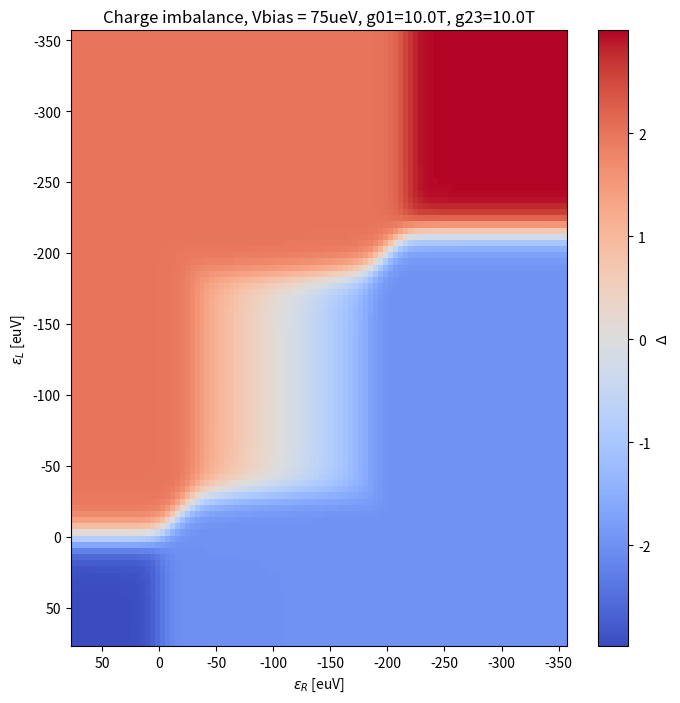

The script that saved this image:
import numpy
import numpy as np
from scipy.special import digamma
from scipy.linalg import null_space
import matplotlib.pyplot as plt
from scipy.interpolate import griddata

# consts
kB = 86.1733  # [ueV/K]
alpha = 2.2

# [K]=[ueV]/kB -> U[K] = U[ueV]/kB
U = 215
T = 0.026 * U / kB  # K

#right site only (0,0)<->(0,1) & (1,0)<->(1,1)
gamma01 = 10*T
gamma23 = 10*T

#left site only (0,0)<->(1,0) & (0,1)<->(1,1)
gamma02 = 0
gamma13 = 0


# V_bias = 0.35U
eVm = 0.35 * U


def Fermi_Function(e):
    global kB, T
    return 1 / (1 + np.exp(e / (kB * T)))


def Modified_Fermi_Function(gamma, epsilon):
    global kB, T
    if gamma < 1e-6:
        return Fermi_Function(epsilon)
    return 0.5 + numpy.imag(digamma(0.5 + (gamma - epsilon * 1j) / (2 * numpy.pi * kB * T))) / np.pi


Energy_1 = np.linspace(-2, 0, 100) * U + eVm
Energy_2 = np.linspace(-2, 0, 100) * U + eVm

cood = []

for eR in Energy_1:
    for eL in Energy_2:
        site_1 = eR
        site_2 = eL

        # Configure Gamma_ij
        # (site_2, site_1)
        # (0,0) == 0 ; (0,1) == 1 ; (1,0) == 2 ; (1,1) == 3
        Gammaij_normalized = np.zeros((4, 4))

        # tranfers
        Gammaij_normalized[0][1] = Modified_Fermi_Function(gamma01, -site_1)
        Gammaij_normalized[1][0] = Modified_Fermi_Function(gamma01, +site_1)

        Gammaij_normalized[2][3] = Modified_Fermi_Function(gamma23, -site_1 - U)
        Gammaij_normalized[3][2] = Modified_Fermi_Function(gamma23, + site_1 + U)

        Gammaij_normalized[0][2] = Modified_Fermi_Function(gamma02, -site_2)
        Gammaij_normalized[2][0] = Modified_Fermi_Function(gamma01, +site_2)

        Gammaij_normalized[1][3] = Modified_Fermi_Function(gamma13, -site_2 - U)
        Gammaij_normalized[3][1] = Modified_Fermi_Function(gamma13, + site_2 + U)

        # staying rates
        Gammaij_normalized[0][0] = 0 - Gammaij_normalized[1][0] - Gammaij_normalized[2][0]
        Gammaij_normalized[1][1] = 0 - Gammaij_normalized[0][1] - Gammaij_normalized[3][1]
        Gammaij_normalized[2][2] = 0 - Gammaij_normalized[0][2] - Gammaij_normalized[3][2]
        Gammaij_normalized[3][3] = 0 - Gammaij_normalized[1][3] - Gammaij_normalized[2][3]

        Gamma = Gammaij_normalized
        nullGamma = null_space(Gamma)

        if nullGamma.shape[1] != 1:
            print(Gammaij_normalized)
            print(nullGamma)
            raise Exception

        P = nullGamma[:, 0]
        P = abs(P) / sum(abs(P))  # normalize P
        prob = 3 * P[3] + 2 * P[2] - 2 * P[1] - 3 * P[0]

        cood += [(eR, eL, prob)]

cood = np.array(cood)
x = cood[:, 0]
y = cood[:, 1]
Prob = cood[:, 2]

grid_x, grid_y = np.mgrid[min(x):max(x):100j, min(y):max(y):100j]

grid_h = griddata((x, y), Prob, (grid_x, grid_y), method='cubic')

cmap = plt.get_cmap("coolwarm")
plt.figure(figsize=(8, 8))
plt.pcolormesh(grid_x, grid_y, grid_h, cmap=cmap)
plt.colorbar(label="$\Delta$")

plt.xlabel("$\epsilon_{R}$ [euV]")
plt.ylabel("$\epsilon_{L}$ [euV]")
plt.title("Charge imbalance, Vbias = " + str(int(eVm)) + "ueV, g01=" + str(gamma01 / T) + "T, g23=" + str(gamma23 / T) +"T")

plt.gca().invert_yaxis()
plt.gca().invert_xaxis()
plt.show()
